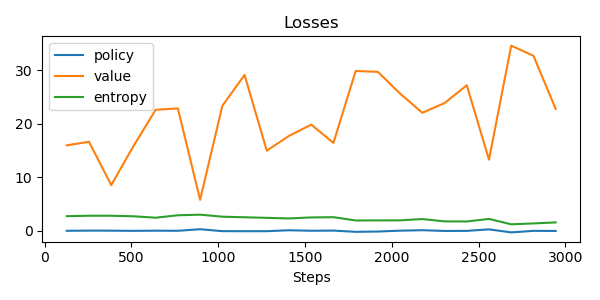

Data behind this chart, as committed beside it:
update, policy_loss, value_loss, entropy, steps
0, -0.03632, 15.95, 2.698, 128
1, -0.003588, 16.62, 2.782, 256
2, -0.01282, 8.506, 2.777, 384
3, -0.0481, 15.81, 2.677, 512
4, -0.01599, 22.6, 2.415, 640
5, -0.03802, 22.87, 2.867, 768
6, 0.2551, 5.756, 2.978, 896
7, -0.1042, 23.34, 2.6, 1024
8, -0.1167, 29.13, 2.493, 1152
9, -0.1111, 14.96, 2.385, 1280
10, 0.06388, 17.72, 2.274, 1408
11, -0.02861, 19.83, 2.463, 1536
12, -0.001522, 16.41, 2.51, 1664
13, -0.2308, 29.87, 1.896, 1792
14, -0.1757, 29.7, 1.908, 1920
15, -0.01078, 25.63, 1.914, 2048
16, 0.07159, 22.05, 2.161, 2176
17, -0.06654, 23.86, 1.722, 2304
18, -0.05306, 27.2, 1.707, 2432
19, 0.2292, 13.27, 2.18, 2560
20, -0.3356, 34.6, 1.176, 2688
21, -0.04721, 32.72, 1.338, 2816
22, -0.06616, 22.78, 1.535, 2944
